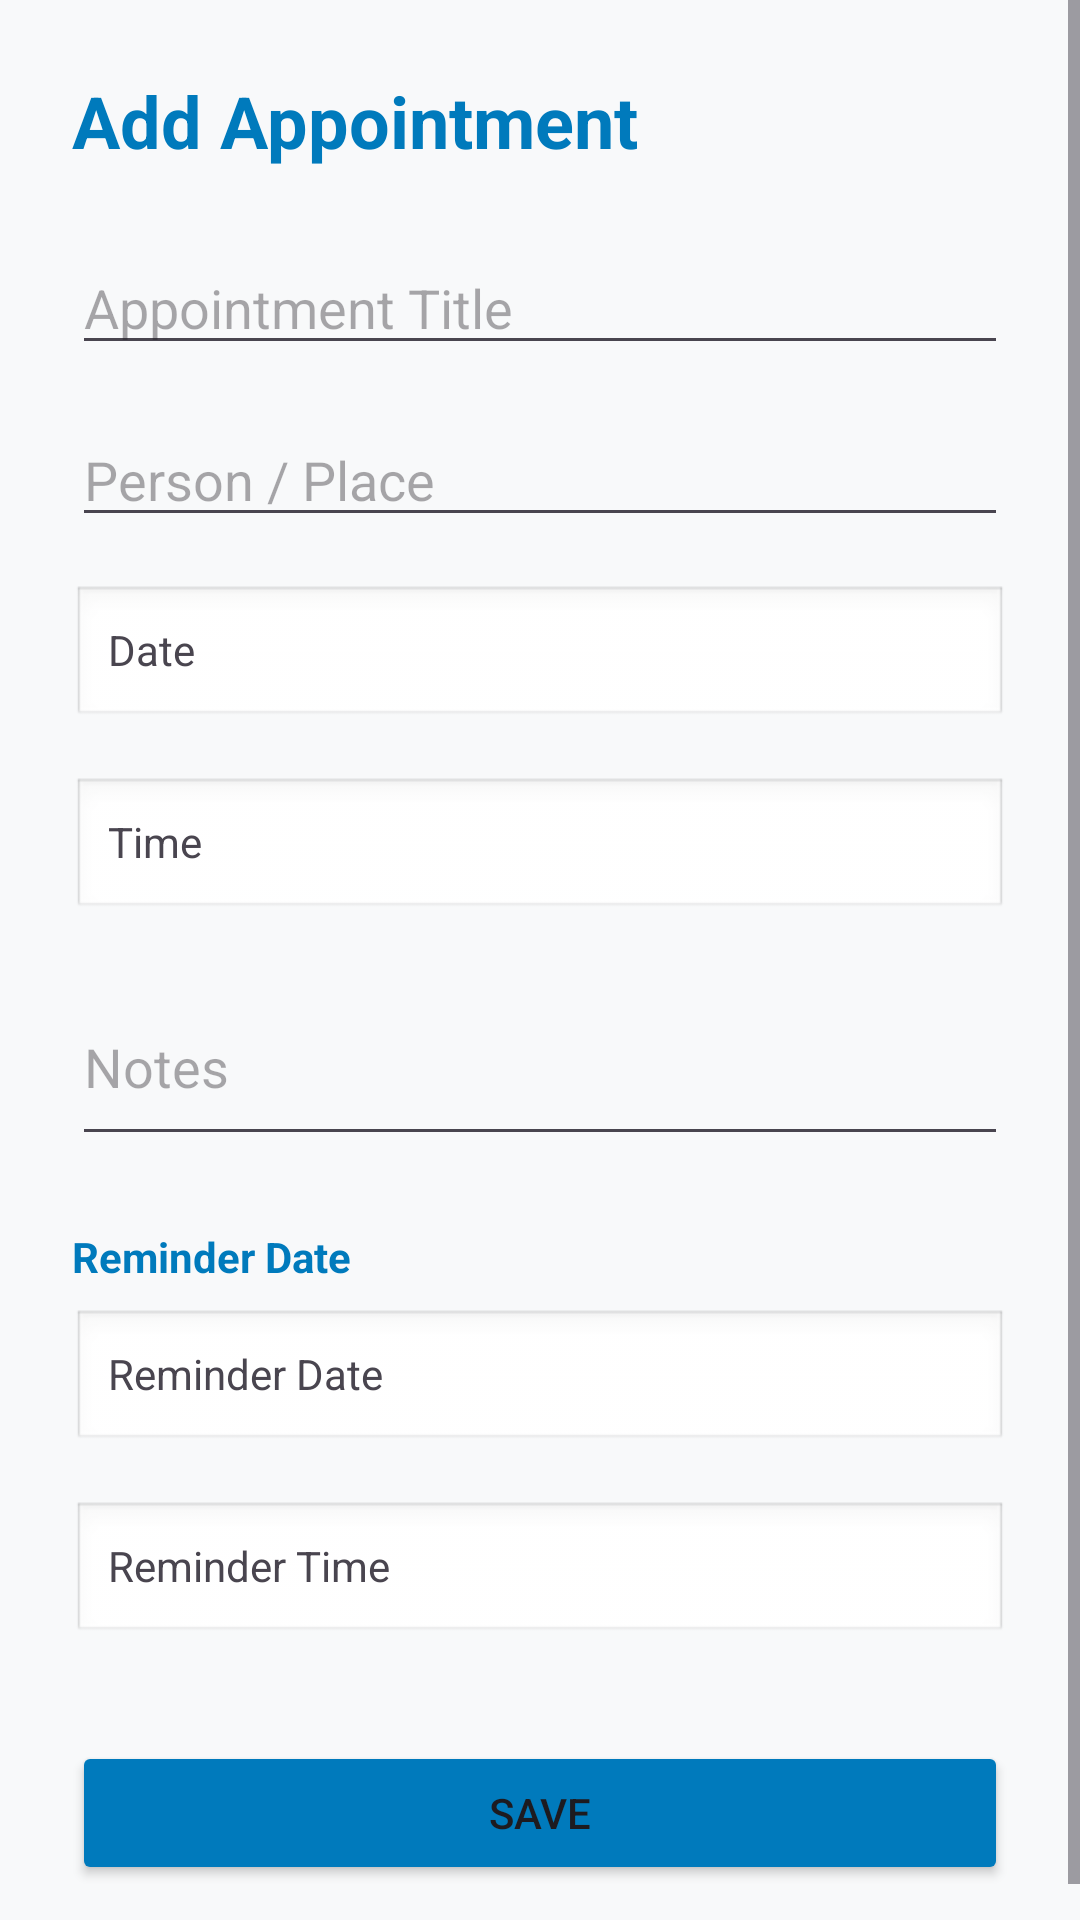

The Android layout XML behind this screen, and the referenced resources:
<!-- AndroidManifest.xml: application theme Theme.Appointment_And_Medicine_Reminder -->
<!-- res/layout/activity_add_appointment.xml -->
<?xml version="1.0" encoding="utf-8"?>
<ScrollView xmlns:android="http://schemas.android.com/apk/res/android"
    xmlns:app="http://schemas.android.com/apk/res-auto"
    android:layout_width="match_parent"
    android:layout_height="match_parent"
    android:background="@color/background_light">

    <LinearLayout
        android:layout_width="match_parent"
        android:layout_height="wrap_content"
        android:orientation="vertical"
        android:padding="24dp">

        <TextView
            android:id="@+id/textViewAddAppTitle"
            android:layout_width="wrap_content"
            android:layout_height="wrap_content"
            android:text="@string/add_appointment"
            android:textColor="@color/medical_blue"
            android:textSize="24sp"
            android:textStyle="bold"
            android:layout_marginBottom="24dp" />

        <EditText
            android:id="@+id/editAppTitle"
            android:layout_width="match_parent"
            android:layout_height="wrap_content"
            android:hint="Appointment Title"
            android:inputType="text" />

        <EditText
            android:id="@+id/editAppPlace"
            android:layout_width="match_parent"
            android:layout_height="wrap_content"
            android:hint="Person / Place"
            android:inputType="text"
            android:layout_marginTop="16dp" />

        <TextView
            android:id="@+id/txtAppDate"
            android:layout_width="match_parent"
            android:layout_height="wrap_content"
            android:padding="12dp"
            android:text="@string/date"
            android:background="@android:drawable/edit_text"
            android:layout_marginTop="16dp" />

        <TextView
            android:id="@+id/txtAppTime"
            android:layout_width="match_parent"
            android:layout_height="wrap_content"
            android:padding="12dp"
            android:text="@string/time"
            android:background="@android:drawable/edit_text"
            android:layout_marginTop="16dp" />

        <EditText
            android:id="@+id/editAppNotes"
            android:layout_width="match_parent"
            android:layout_height="wrap_content"
            android:hint="@string/notes"
            android:inputType="textMultiLine"
            android:minLines="2"
            android:layout_marginTop="16dp" />

        <TextView
            android:layout_width="wrap_content"
            android:layout_height="wrap_content"
            android:text="@string/reminder_date"
            android:textColor="@color/medical_blue"
            android:layout_marginTop="24dp"
            android:textStyle="bold" />

        <TextView
            android:id="@+id/txtAppRemDate"
            android:layout_width="match_parent"
            android:layout_height="wrap_content"
            android:padding="12dp"
            android:text="@string/reminder_date"
            android:background="@android:drawable/edit_text"
            android:layout_marginTop="8dp" />

        <TextView
            android:id="@+id/txtAppRemTime"
            android:layout_width="match_parent"
            android:layout_height="wrap_content"
            android:padding="12dp"
            android:text="@string/reminder_time"
            android:background="@android:drawable/edit_text"
            android:layout_marginTop="16dp" />

        <Button
            android:id="@+id/btnSaveApp"
            android:layout_width="match_parent"
            android:layout_height="wrap_content"
            android:text="@string/save"
            android:layout_marginTop="32dp"
            android:backgroundTint="@color/medical_blue" />

    </LinearLayout>
</ScrollView>
<!-- resources referenced by this layout -->
<resources>
  <color name="background_light">#F8F9FA</color>
  <color name="medical_blue">#007ABC</color>
  <string name="add_appointment">Add Appointment</string>
  <string name="date">Date</string>
  <string name="notes">Notes</string>
  <string name="reminder_date">Reminder Date</string>
  <string name="reminder_time">Reminder Time</string>
  <string name="save">Save</string>
  <string name="time">Time</string>
  <style name="Theme.Appointment_And_Medicine_Reminder" parent="Base.Theme.Appointment_And_Medicine_Reminder" />
  <style name="Base.Theme.Appointment_And_Medicine_Reminder" parent="Theme.Material3.DayNight.NoActionBar">
          
          
      </style>
</resources>
